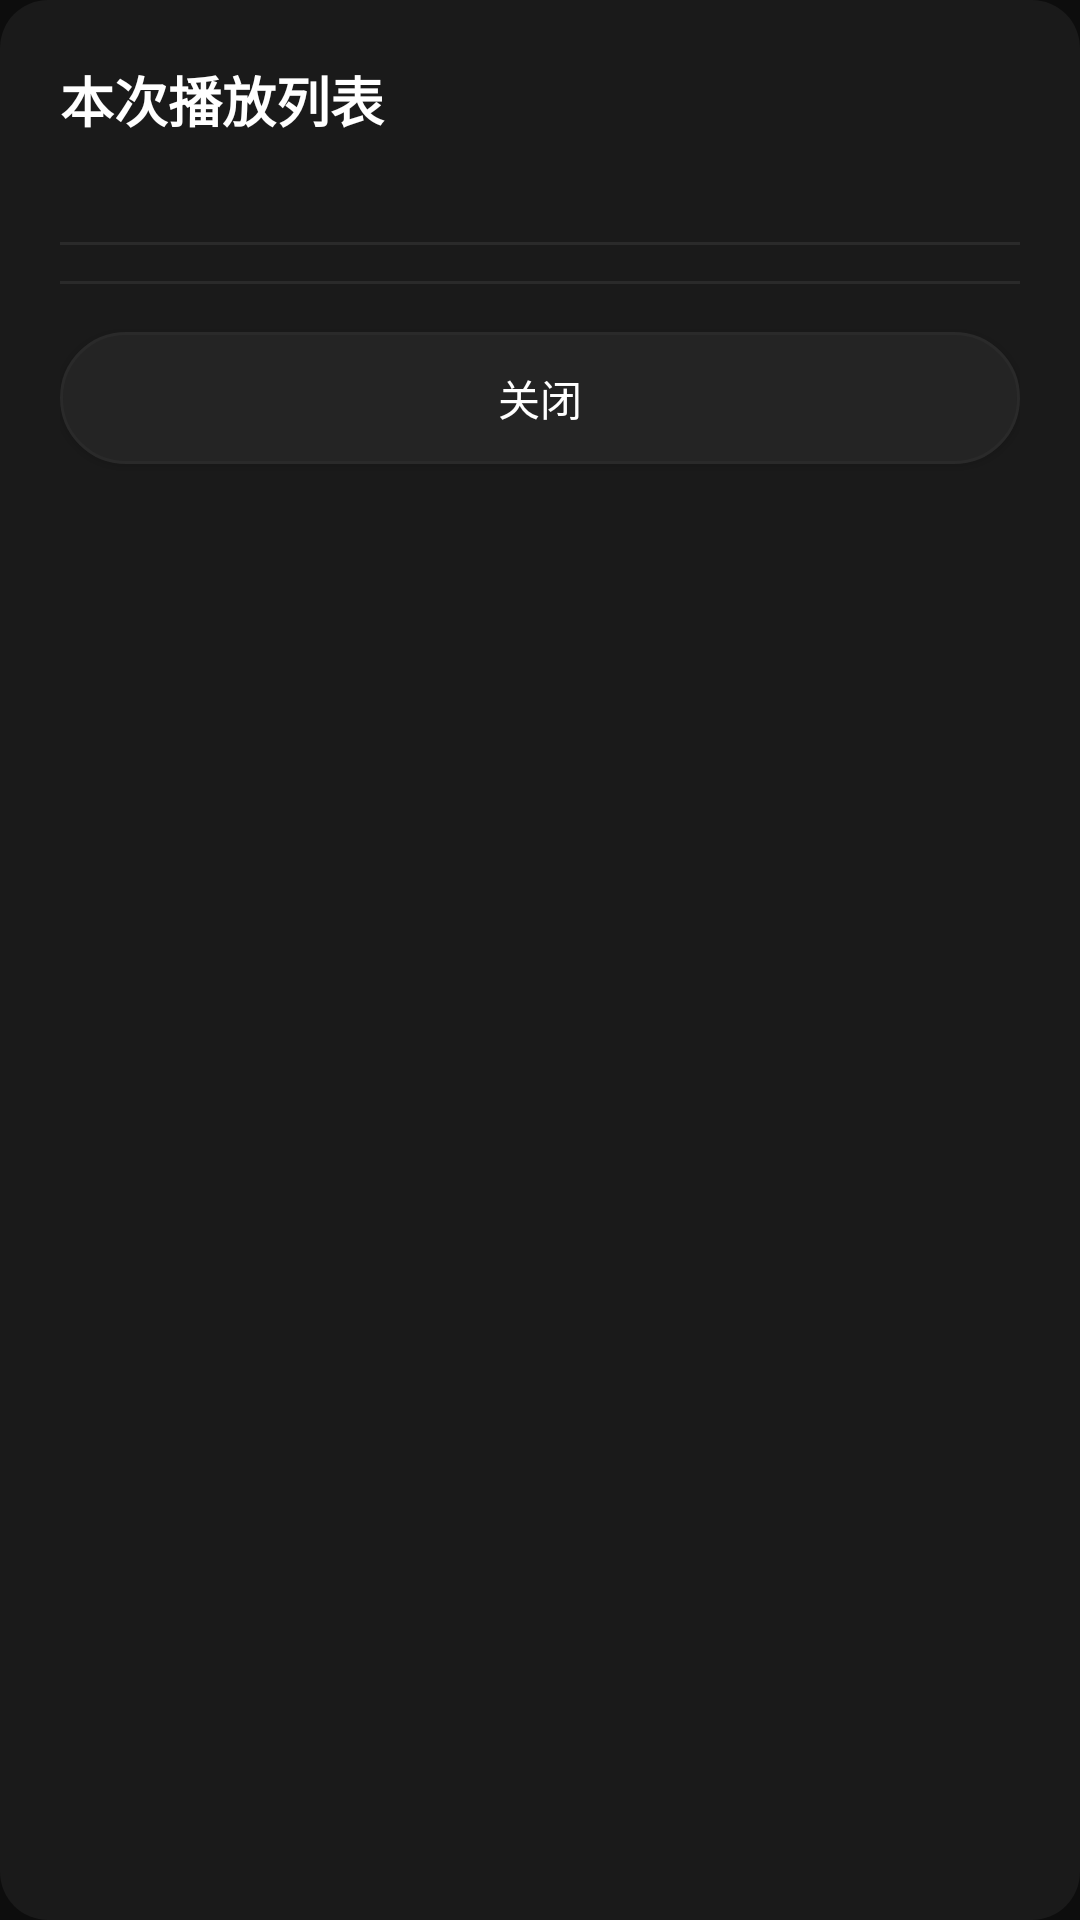

Here is an Android app screen rendered from its layout file. Give the layout XML and the strings, colors and styles it references.
<!-- AndroidManifest.xml: application theme AppTheme -->
<!-- res/layout/dialog_history.xml -->
<?xml version="1.0" encoding="utf-8"?>
<LinearLayout xmlns:android="http://schemas.android.com/apk/res/android"
    android:layout_width="match_parent"
    android:layout_height="wrap_content"
    android:orientation="vertical"
    android:background="@drawable/bg_dialog"
    android:padding="20dp">

    <TextView android:id="@+id/dialog_title"
        android:layout_width="match_parent" android:layout_height="wrap_content"
        android:text="@string/history_title"
        android:textColor="@color/text_primary" android:textSize="18sp" android:textStyle="bold"/>

    <TextView android:id="@+id/dialog_subtitle"
        android:layout_width="match_parent" android:layout_height="wrap_content"
        android:layout_marginTop="4dp"
        android:textColor="@color/text_secondary" android:textSize="12sp"/>

    <View android:layout_width="match_parent" android:layout_height="1dp"
        android:layout_marginTop="14dp" android:background="@color/divider"/>

    
    <ScrollView
        android:layout_width="match_parent" android:layout_height="wrap_content"
        android:layout_marginTop="6dp"
        android:maxHeight="360dp"
        android:scrollbars="none">
        <LinearLayout android:id="@+id/list_container"
            android:layout_width="match_parent" android:layout_height="wrap_content"
            android:orientation="vertical"/>
    </ScrollView>

    <View android:layout_width="match_parent" android:layout_height="1dp"
        android:layout_marginTop="6dp" android:background="@color/divider"/>

    <Button android:id="@+id/dialog_close"
        android:layout_width="match_parent" android:layout_height="44dp"
        android:layout_marginTop="16dp"
        android:text="@string/close"
        android:textColor="@color/text_primary" android:textSize="14sp"
        android:background="@drawable/bg_pill_button"
        android:textAllCaps="false"/>

</LinearLayout>
<!-- resources referenced by this layout -->
<resources>
  <color name="divider">#FF2A2A2A</color>
  <color name="text_primary">#FFFFFFFF</color>
  <color name="text_secondary">#FF9E9E9E</color>
  <!-- drawable bg_dialog (drawable) -->
  <?xml version="1.0" encoding="utf-8"?>
  <shape xmlns:android="http://schemas.android.com/apk/res/android"
      android:shape="rectangle">
      <solid android:color="@color/bg_card"/>
      <corners android:radius="16dp"/>
  </shape>
  <!-- drawable bg_pill_button (drawable) -->
  <?xml version="1.0" encoding="utf-8"?>
  <shape xmlns:android="http://schemas.android.com/apk/res/android"
      android:shape="rectangle">
      <solid android:color="@color/bg_elevated"/>
      <corners android:radius="22dp"/>
      <stroke android:width="1dp" android:color="@color/divider"/>
  </shape>
  <string name="close">关闭</string>
  <string name="history_title">本次播放列表</string>
  <style name="AppTheme" parent="Theme.AppCompat.NoActionBar">
          <item name="colorPrimary">@color/bg_dark</item>
          <item name="colorPrimaryDark">@color/bg_dark</item>
          <item name="colorAccent">@color/accent</item>
          <item name="android:windowBackground">@color/bg_dark</item>
          <item name="android:statusBarColor">@color/bg_dark</item>
      </style>
  <color name="bg_card">#FF1A1A1A</color>
  <color name="bg_elevated">#FF242424</color>
  <color name="bg_dark">#FF0D0D0D</color>
  <color name="accent">#FF1DB954</color>
</resources>
